2-way image classification set "Hello_IMG_classification" from GitHub (yueying-teng/Hello_IMG_classification); label vocabulary: hello gesture, no hello gesture.

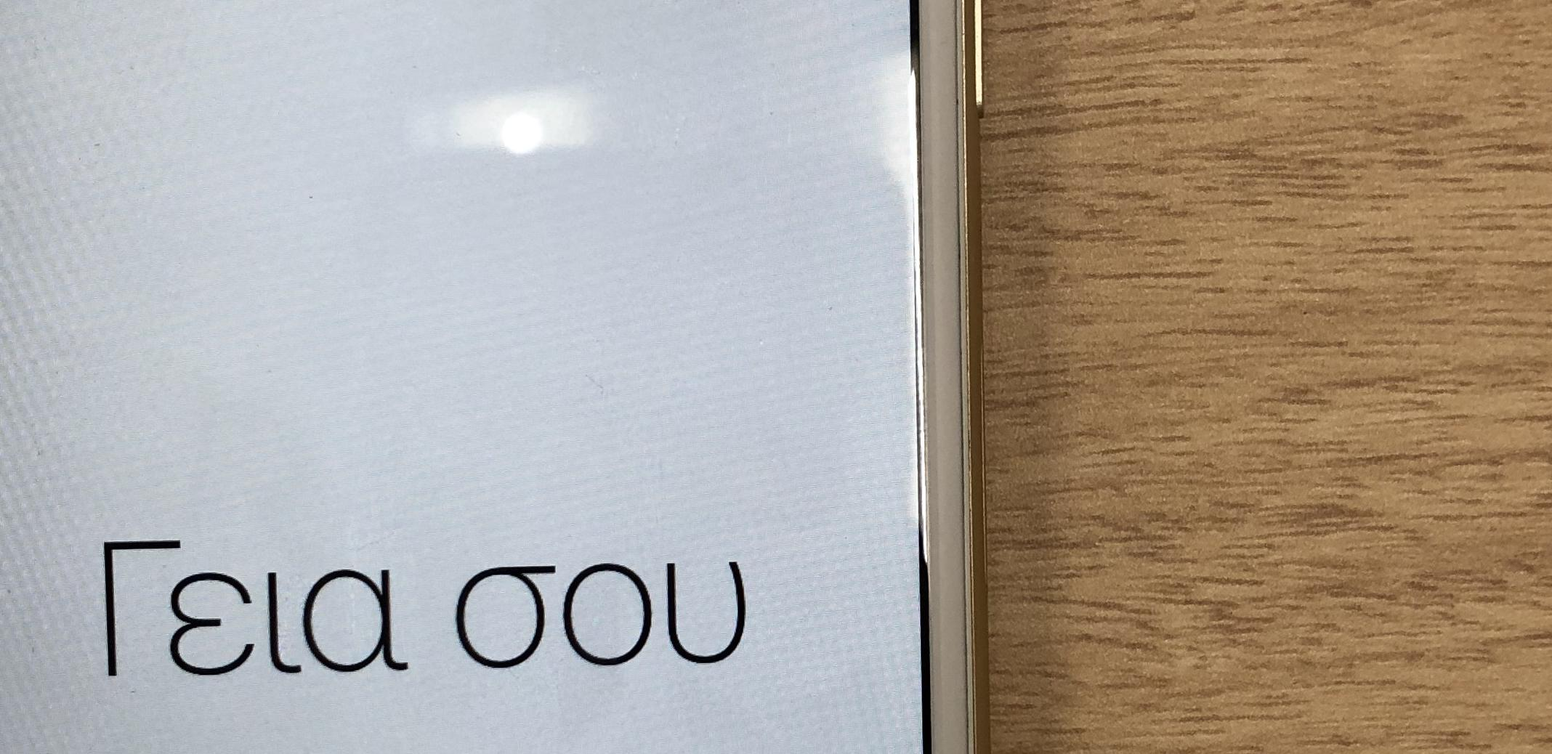
Label: hello gesture

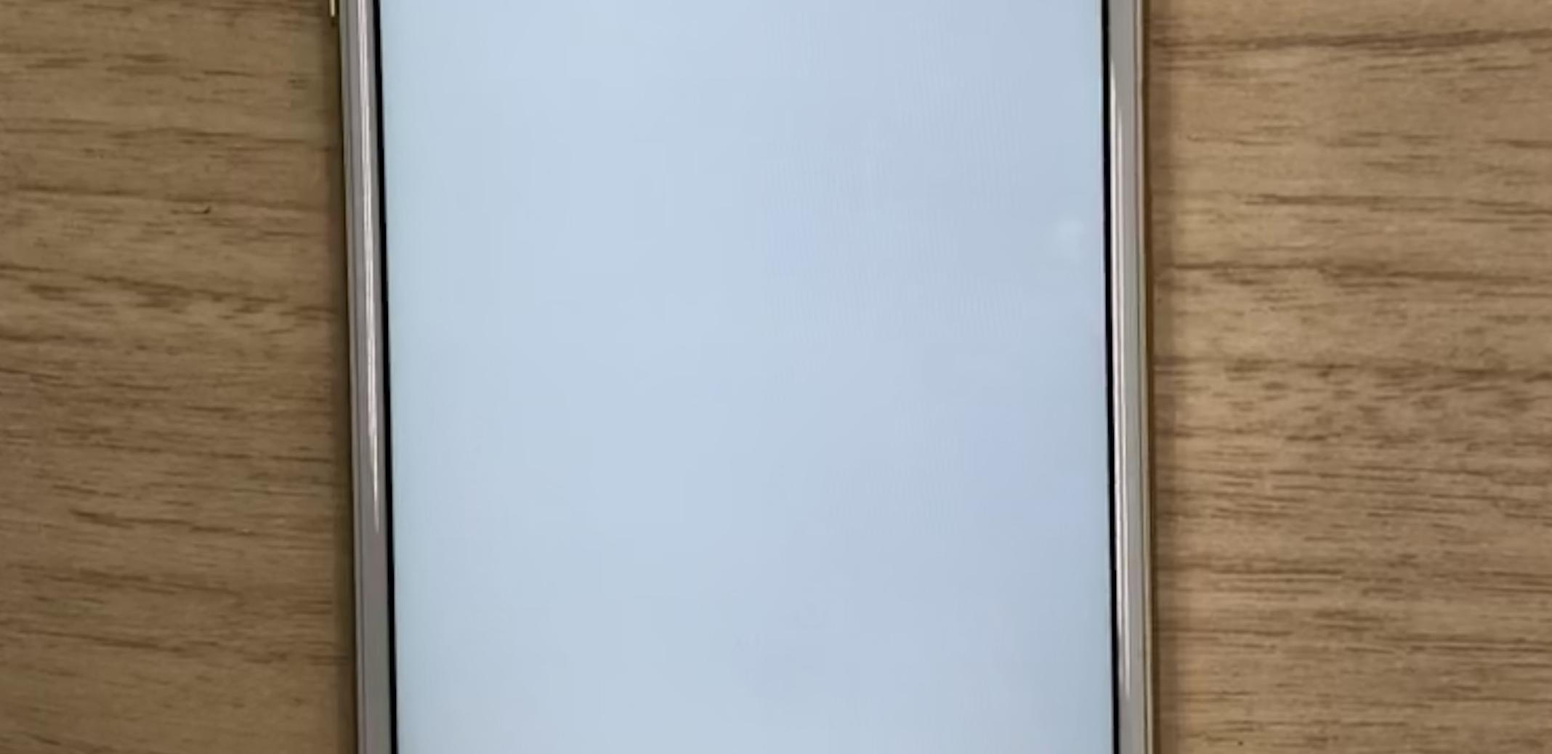
Label: no hello gesture

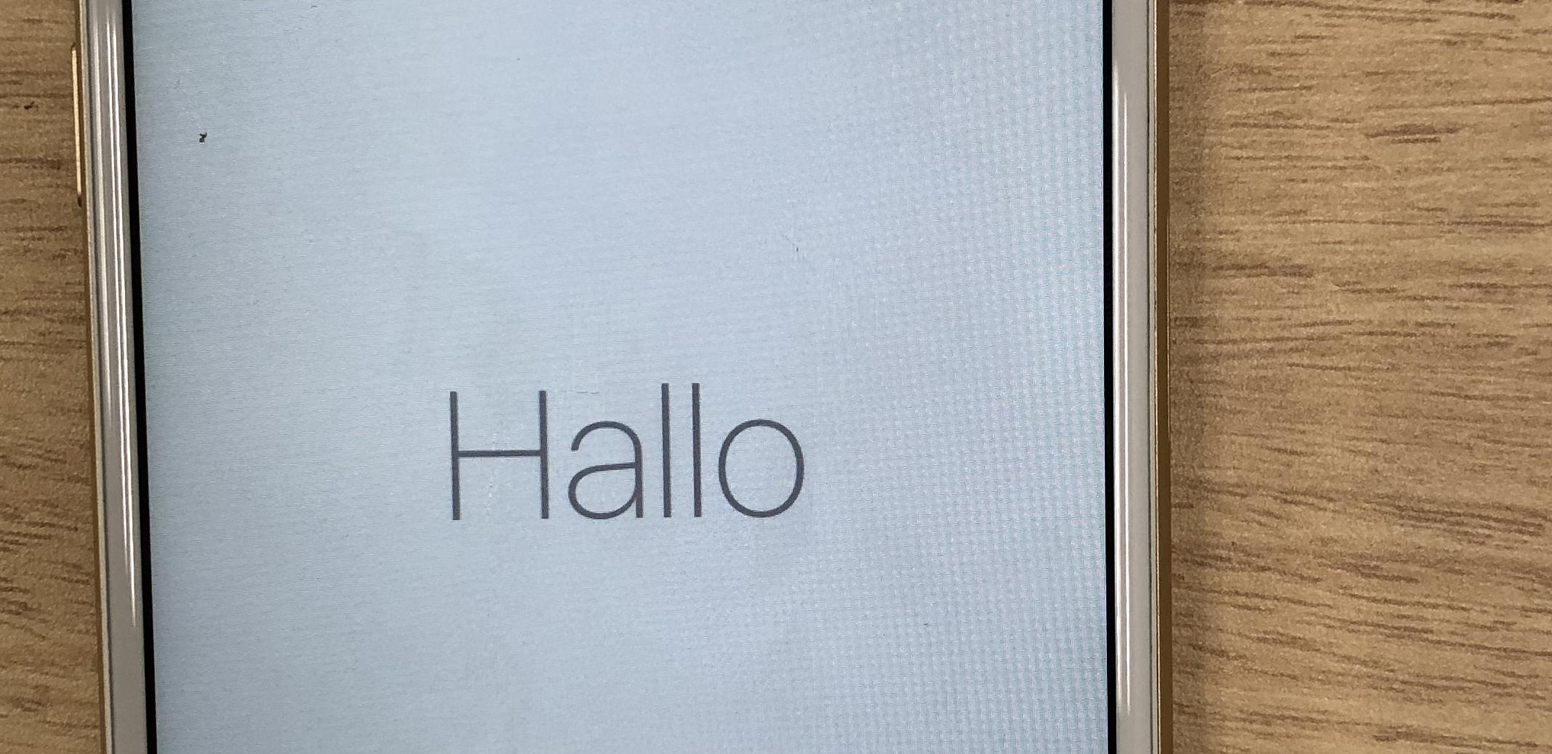
Label: hello gesture

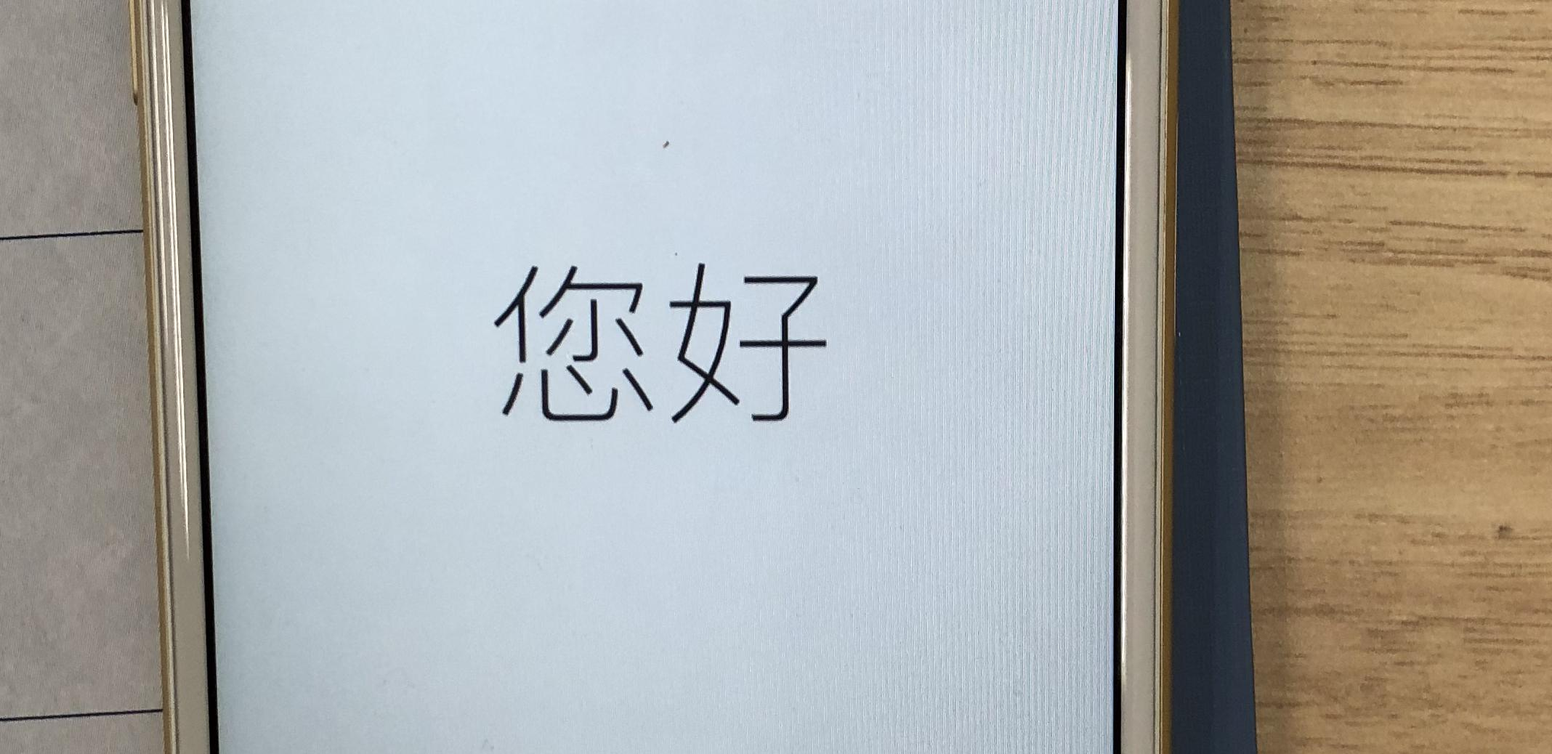
Label: hello gesture

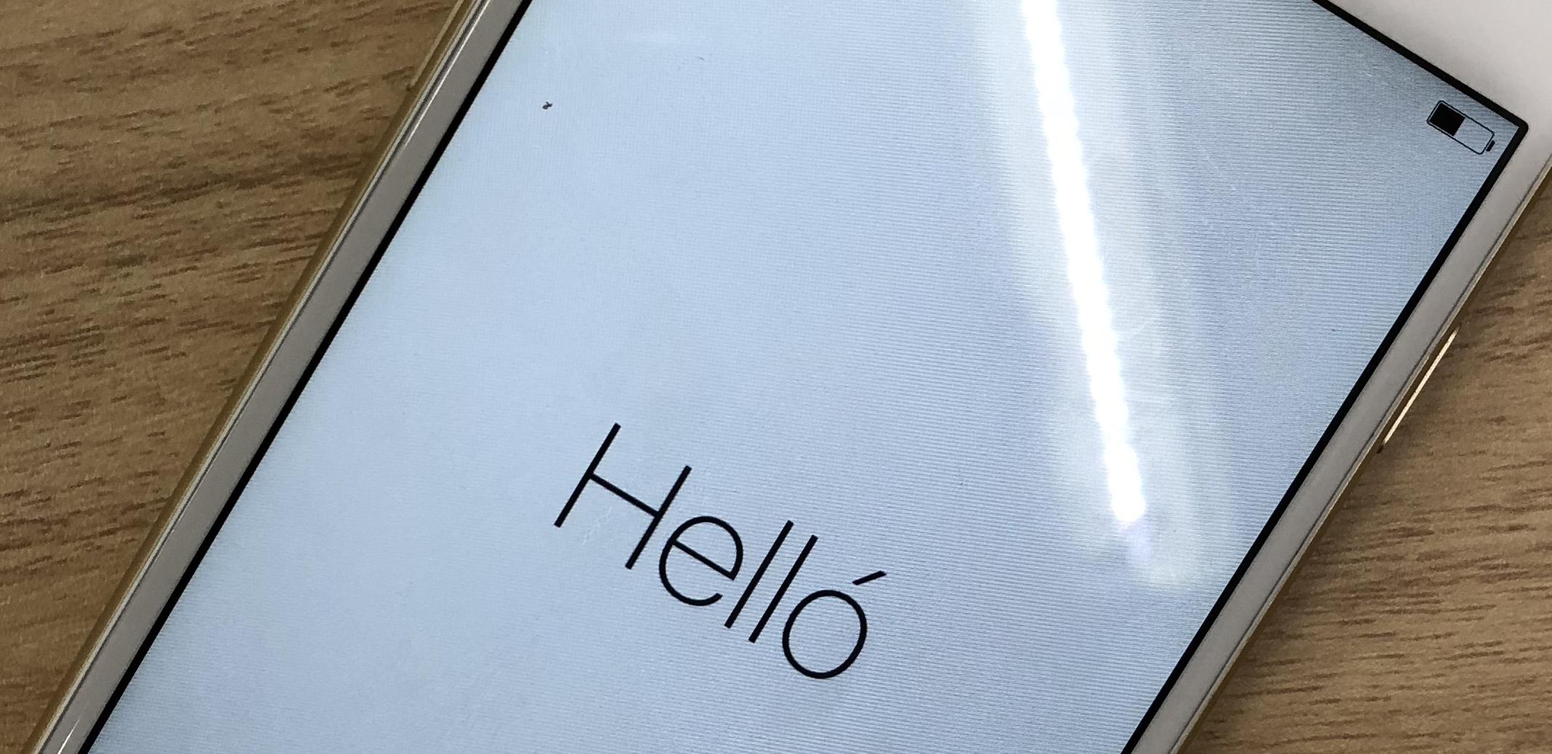
Label: hello gesture

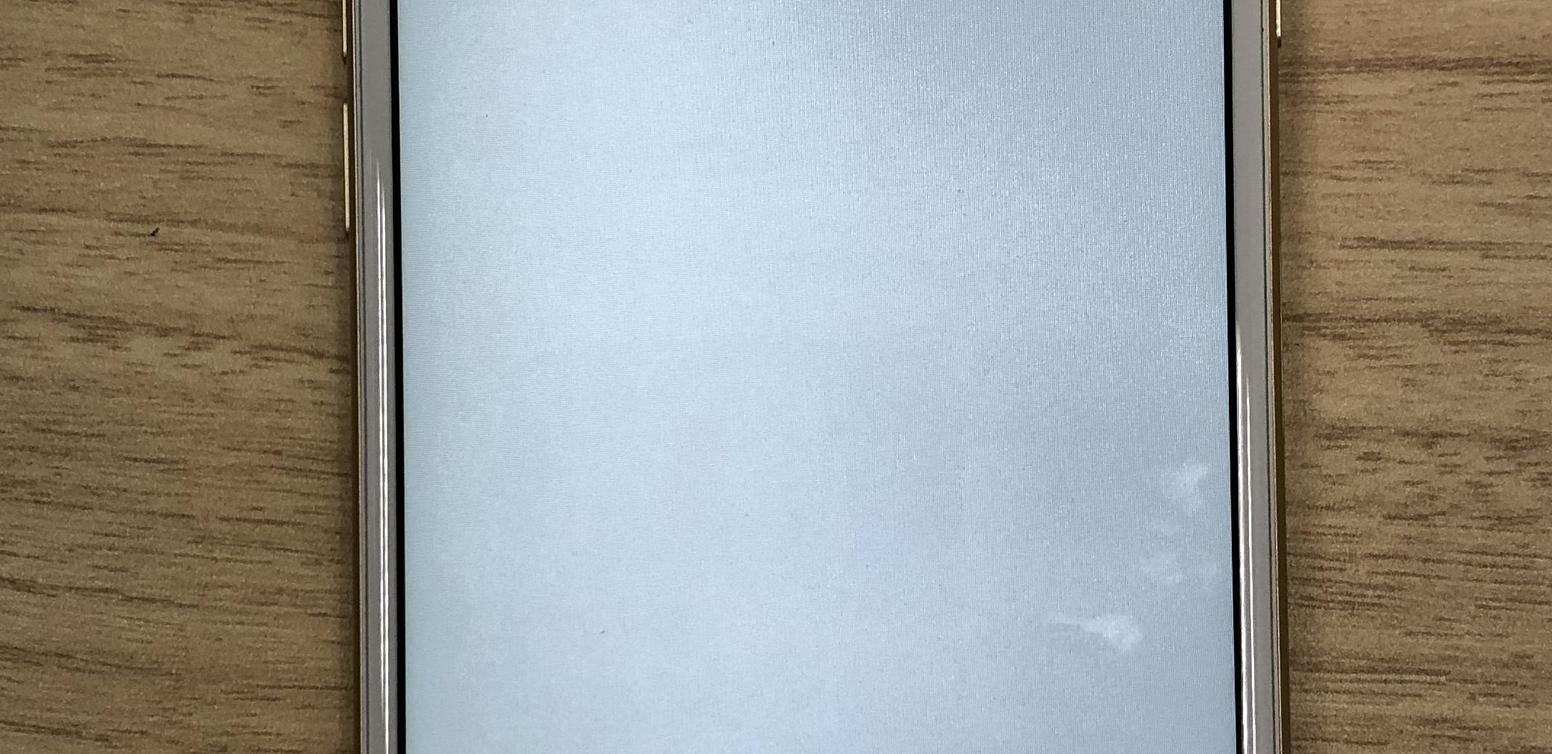
Label: no hello gesture
